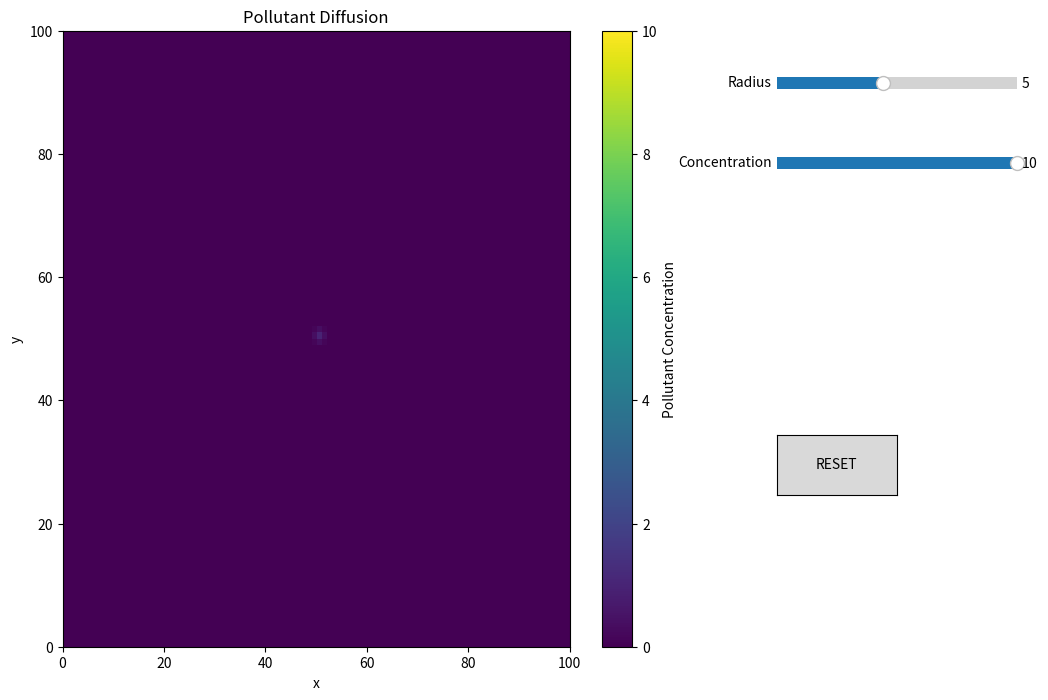

Python code for this plot:
import numpy as np
import matplotlib.pyplot as plt
from matplotlib.animation import FuncAnimation
from matplotlib.widgets import Button, Slider
import matplotlib.gridspec as gridspec
from matplotlib.backend_tools import Cursors
from scipy.fft import fft2, ifft2

# Define parameters
L = 100.0  # Region length
N = 100  # Number of grid points
D = 10  # Diffusion coefficient
T = 10.0  # Simulation time
dt = 0.01  # Time step
timesteps = int(T / dt)

# Define space and initial conditions
x = np.linspace(0, L, N, endpoint=False)
y = np.linspace(0, L, N, endpoint=False)
X, Y = np.meshgrid(x, y)
u0 = np.exp(-((X - L/2)**2 + (Y - L/2)**2))  # Gaussian initial distribution

# Fourier modes
kx = np.fft.fftfreq(N, L/N) * 2 * np.pi
ky = np.fft.fftfreq(N, L/N) * 2 * np.pi
KX, KY = np.meshgrid(kx, ky)
K2 = KX**2 + KY**2

# Initialize solution
u = u0.copy()
u_hat = fft2(u)

# Create a figure window
fig = plt.figure(figsize=(12, 8))
gs = gridspec.GridSpec(5, 2, width_ratios=[3, 1], height_ratios=[15, 1, 1, 1, 1])

# Track current cursor type and last click type
current_cursor = None
last_click_right = False
initial_radius = 5
initial_concentration = 10
radius = initial_radius  # Variable to store the pollution source radius
concentration = initial_concentration  # Variable to store the pollution source concentration

# Prepare the plot
ax = fig.add_subplot(gs[:, 0])
vmin = 0
vmax = 10

# Use imshow to plot the initial image
im = ax.imshow(u, extent=[0, L, 0, L], origin='lower', cmap='viridis', vmin=vmin, vmax=vmax, aspect='auto')
cbar = fig.colorbar(im, ax=ax, label='Pollutant Concentration')

# Set the title and axis labels
ax.set_title('Pollutant Diffusion')
ax.set_xlabel('x')
ax.set_ylabel('y')

# Initialize right-click annotation
annotation = ax.annotate('', xy=(0, 0), xycoords='data', bbox=dict(boxstyle='round,pad=0.5', fc='yellow', alpha=0.5))

# Update function for animation
def update(frame):
    global u_hat, u, last_click_right
    u_hat = u_hat * np.exp(-D * K2 * dt)  # Time evolution
    u = np.real(ifft2(u_hat))  # Inverse transform to get real space solution
    im.set_data(u)
    if not last_click_right:
        annotation.set_visible(False)  # Hide annotation if the last click was not right-click
    return im,

# Mouse click event handler
def onclick(event):
    global last_click_right
    if event.xdata is not None and event.ydata is not None:
        ix, iy = int(event.xdata * N / L), int(event.ydata * N / L)
        if event.button == 1 and current_cursor == Cursors.POINTER:  # Left-click to add initial pollutant source
            last_click_right = False
            for i in range(max(0, ix - radius), min(N, ix + radius)):
                for j in range(max(0, iy - radius), min(N, iy + radius)):
                    if (i - ix)**2 + (j - iy)**2 <= radius**2:
                        u[j, i] += concentration  # Add pollutant source
            global u_hat
            u_hat = fft2(u)  # Update Fourier transform
        elif event.button == 3 and current_cursor == Cursors.POINTER:  # Right-click to view concentration
            last_click_right = True
            conc = u[iy, ix]
            annotation.xy = (event.xdata, event.ydata)
            annotation.set_text(f'({event.xdata:.1f}, {event.ydata:.1f})\nConcentration: {conc:.2f}')
            annotation.set_visible(True)
            plt.draw()

# Close window event handler
def on_close(event):
    global running
    running = False

# Update plot function
def update_plot():
    im.set_data(u)
    ax.set_title('Pollutant Diffusion')
    plt.draw()

class Index:
    def rst(self, event):
        global u, u_hat
        u.fill(0)  # Set all values in the concentration array to zero
        u_hat = fft2(u)  # Update Fourier transform
        update_plot()

# Function to update the radius from the slider
def update_radius(val):
    global radius
    radius = int(slider_radius.val)

# Function to update the concentration from the slider
def update_concentration(val):
    global concentration
    concentration = slider_concentration.val

# Buttons in the right bottom corner
callback = Index()
axrst = fig.add_subplot(gs[3, 1])
axrst.set_position([0.72, 0.3, 0.1, 0.075])   # Manually set the position of the RESET button
brst = Button(axrst, 'RESET')
brst.on_clicked(callback.rst)

# Slider for pollution source radius in the top right
ax_slider_radius = fig.add_subplot(gs[0, 1])
slider_radius = Slider(ax_slider_radius, 'Radius', 1, 10, valinit=initial_radius, orientation='horizontal')
ax_slider_radius.set_position([0.72, 0.8, 0.2, 0.03])  # [left, bottom, width, height]
slider_radius.on_changed(update_radius)

# Slider for pollution source concentration in the middle right
ax_slider_concentration = fig.add_subplot(gs[1, 1])
slider_concentration = Slider(ax_slider_concentration, 'Concentration', 1, 10, valinit=initial_concentration, orientation='horizontal')
ax_slider_concentration.set_position([0.72, 0.7, 0.2, 0.03])  # [left, bottom, width, height]
slider_concentration.on_changed(update_concentration)

update_plot()

# Change cursor type based on position
def change_cursor(event):
    global current_cursor
    if event.inaxes in [axrst, ax_slider_radius, ax_slider_concentration]:
        fig.canvas.set_cursor(Cursors.HAND)
        current_cursor = Cursors.HAND
    elif event.inaxes == ax:
        fig.canvas.set_cursor(Cursors.POINTER)
        current_cursor = Cursors.POINTER
    else:
        fig.canvas.set_cursor(Cursors.POINTER)
        current_cursor = Cursors.POINTER

# Bind mouse click events and window close event
fig.canvas.mpl_connect('button_press_event', onclick)
fig.canvas.mpl_connect('close_event', on_close)
fig.canvas.mpl_connect('motion_notify_event', change_cursor)

# Create animation
ani = FuncAnimation(fig, update, frames=timesteps, blit=False, repeat=False)

# Show plot
plt.show()
